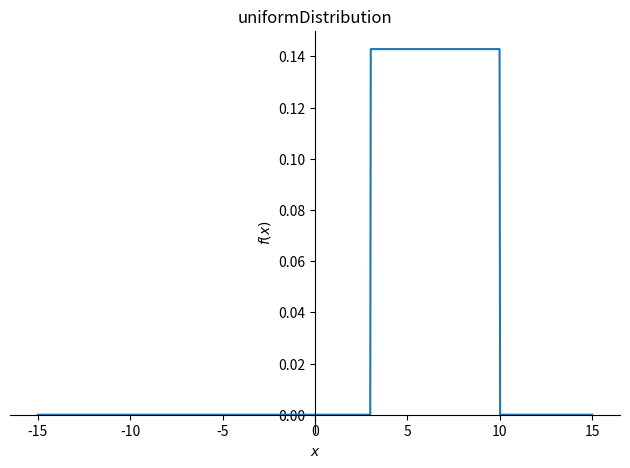
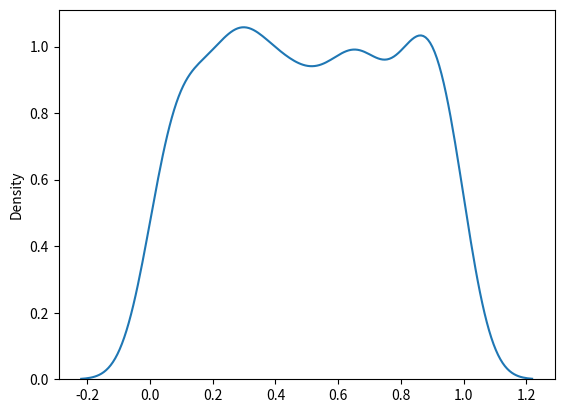

These charts were generated, in order, by the following Python code:
#!/usr/bin/env python
# coding: utf-8

# In[7]:


""""
EMİRHAN AKMAN 180401068
Github: https://github.com/EmirhaanAkman/Programlama-Lab
"""


# In[8]:




import sympy as sym
from sympy import Symbol, pprint, Piecewise
import sympy.plotting as syp
import matplotlib.pyplot as plt

a = Symbol('a')
b = Symbol('b')
x = Symbol('x')
ud = 1 /(b-a)


# In[9]:


pprint(ud)


# In[14]:


#id = int(input('Ilk degeri giriniz'))
#sd= int(inpıt('Son degeri giriniz'))
def uniformDis(id, sd):
    syp.plot(Piecewise((0, (x < id) | (x > sd)), (ud.subs({a: id, b: sd}), (x >= id) & 
        (x <= sd))), (x, -15, 15), title="uniformDistribution")


# In[15]:


uniformDis(3,10)


# In[16]:


from numpy import random
import seaborn as sns
sns.distplot(random.uniform(size=1000), hist=False)

plt.show()
